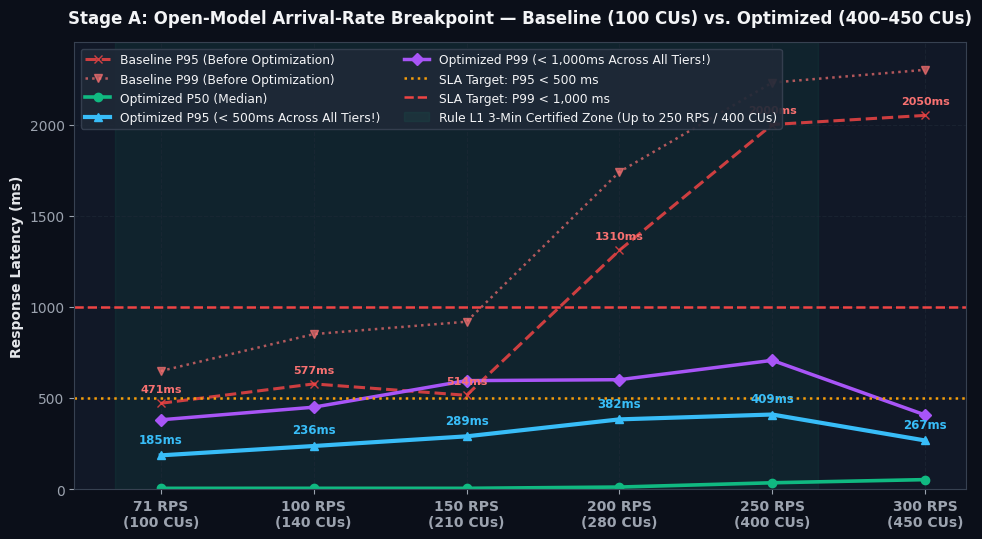
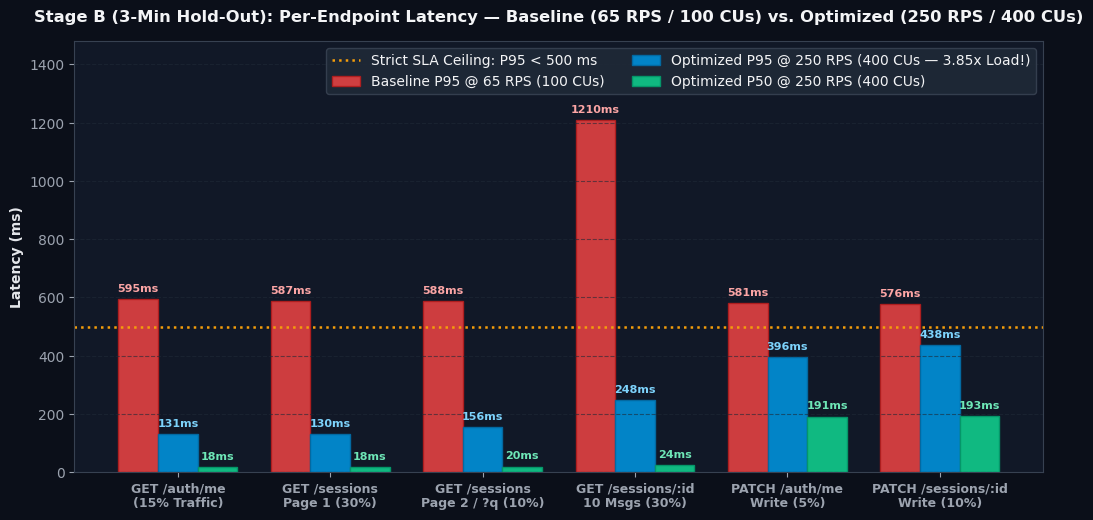

Here is the Python script that generated these plots, in order: (Note: this script raises an exception after producing the figures.)
import json
import shutil
from pathlib import Path
import matplotlib.pyplot as plt
import numpy as np

plt.rcParams.update({
    "figure.facecolor": "#0b0f19",
    "axes.facecolor": "#111827",
    "axes.edgecolor": "#374151",
    "axes.labelcolor": "#e5e7eb",
    "text.color": "#f3f4f6",
    "xtick.color": "#9ca3af",
    "ytick.color": "#9ca3af",
    "grid.color": "#1f2937",
    "font.sans-serif": ["Segoe UI", "DejaVu Sans", "Arial"],
    "font.size": 10,
})

BENCH_DIR = Path("C:/document/Study documents/backend_rag/RAG_TS/backend_rag/benchmark")
RESULTS_DIR = BENCH_DIR / "results"
BRAIN_DIR = Path("C:/Users/TDV/.gemini/antigravity-cli/brain/4db53373-1ab6-43ef-a7e9-7bb3fed98130")
RESULTS_DIR.mkdir(parents=True, exist_ok=True)


def save_and_sync(fig, filename: str):
    out_path = RESULTS_DIR / filename
    fig.savefig(out_path, dpi=300, bbox_inches="tight", facecolor=fig.get_facecolor())
    plt.close(fig)
    if BRAIN_DIR.exists():
        shutil.copy2(out_path, BRAIN_DIR / filename)
    print(f"Saved {out_path}")


def render_open_breakpoint_curve():
    tiers = [
        "71 RPS\n(100 CUs)",
        "100 RPS\n(140 CUs)",
        "150 RPS\n(210 CUs)",
        "200 RPS\n(280 CUs)",
        "250 RPS\n(400 CUs)",
        "300 RPS\n(450 CUs)",
    ]
    x = np.arange(len(tiers))

    # Baseline (Before Optimization)
    base_p95 = [470.7, 577.0, 514.4, 1310.0, 2000.0, 2050.0]
    base_p99 = [647.4, 850.0, 918.2, 1740.0, 2230.0, 2300.0]

    # Optimized (After Tier 1 + Tier 2 Smart Optimizations)
    opt_p50 = [4.1, 4.3, 4.2, 11.1, 34.6, 51.9]
    opt_p95 = [185.0, 236.3, 289.3, 382.4, 409.0, 266.6]
    opt_p99 = [380.0, 449.2, 594.9, 600.1, 706.2, 406.6]

    fig, ax = plt.subplots(figsize=(11.5, 5.8))
    ax.grid(True, linestyle="--", alpha=0.6)

    ax.plot(x, base_p95, marker="x", linestyle="--", linewidth=2.2, color="#ef4444", alpha=0.85, label="Baseline P95 (Before Optimization)")
    ax.plot(x, base_p99, marker="v", linestyle=":", linewidth=1.8, color="#f87171", alpha=0.7, label="Baseline P99 (Before Optimization)")

    ax.plot(x, opt_p50, marker="o", linewidth=2.6, color="#10b981", label="Optimized P50 (Median)")
    ax.plot(x, opt_p95, marker="^", linewidth=3.0, color="#38bdf8", label="Optimized P95 (< 500ms Across All Tiers!)")
    ax.plot(x, opt_p99, marker="D", linewidth=2.5, color="#a855f7", label="Optimized P99 (< 1,000ms Across All Tiers!)")

    ax.axhline(500, color="#f59e0b", linestyle=":", linewidth=1.8, label="SLA Target: P95 < 500 ms")
    ax.axhline(1000, color="#ef4444", linestyle="--", linewidth=1.8, label="SLA Target: P99 < 1,000 ms")

    ax.axvspan(-0.3, 4.3, color="#10b981", alpha=0.07, label="Rule L1 3-Min Certified Zone (Up to 250 RPS / 400 CUs)")

    for i, val in enumerate(opt_p95):
        ax.annotate(f"{val:.0f}ms", (x[i], opt_p95[i]), textcoords="offset points", xytext=(0, 9),
                    ha="center", fontsize=8.5, fontweight="bold", color="#38bdf8")
    for i, val in enumerate(base_p95):
        ax.annotate(f"{val:.0f}ms", (x[i], base_p95[i]), textcoords="offset points", xytext=(0, 8),
                    ha="center", fontsize=8, fontweight="bold", color="#f87171")

    ax.set_xticks(x)
    ax.set_xticklabels(tiers, fontweight="bold")
    ax.set_ylabel("Response Latency (ms)", fontweight="bold")
    ax.set_title("Stage A: Open-Model Arrival-Rate Breakpoint — Baseline (100 CUs) vs. Optimized (400–450 CUs)",
                 fontsize=12, fontweight="bold", pad=14)
    ax.set_ylim(0, 2450)
    ax.legend(loc="upper left", framealpha=0.92, facecolor="#1f2937", edgecolor="#374151", ncol=2, fontsize=8.8)

    save_and_sync(fig, "prod_open_breakpoint_curve.png")


def render_endpoint_breakdown():
    endpoints = [
        "GET /auth/me\n(15% Traffic)",
        "GET /sessions\nPage 1 (30%)",
        "GET /sessions\nPage 2 / ?q (10%)",
        "GET /sessions/:id\n10 Msgs (30%)",
        "PATCH /auth/me\nWrite (5%)",
        "PATCH /sessions/:id\nWrite (10%)",
    ]
    # Baseline @ 65 RPS (100 CUs) P95 vs Optimized @ 250 RPS (400 CUs) P50 & P95
    base_p95_65rps = [595.44, 586.57, 587.73, 1210.00, 581.14, 576.19]
    opt_p50_250rps = [18.32, 18.50, 19.80, 23.85, 191.29, 193.40]
    opt_p95_250rps = [131.49, 129.83, 155.84, 248.15, 395.97, 437.91]

    x = np.arange(len(endpoints))
    width = 0.26

    fig, ax = plt.subplots(figsize=(12.5, 5.6))
    ax.grid(True, axis="y", linestyle="--", alpha=0.6)

    b1 = ax.bar(x - width, base_p95_65rps, width, label="Baseline P95 @ 65 RPS (100 CUs)", color="#ef4444", alpha=0.85, edgecolor="#b91c1c")
    b2 = ax.bar(x, opt_p95_250rps, width, label="Optimized P95 @ 250 RPS (400 CUs — 3.85x Load!)", color="#0284c7", edgecolor="#0369a1")
    b3 = ax.bar(x + width, opt_p50_250rps, width, label="Optimized P50 @ 250 RPS (400 CUs)", color="#10b981", edgecolor="#059669")

    ax.axhline(500, color="#f59e0b", linestyle=":", linewidth=1.8, label="Strict SLA Ceiling: P95 < 500 ms")

    for bars, color in [(b1, "#fca5a5"), (b2, "#7dd3fc"), (b3, "#6ee7b7")]:
        for bar in bars:
            h = bar.get_height()
            ax.annotate(f"{h:.0f}ms",
                        xy=(bar.get_x() + bar.get_width() / 2, h),
                        xytext=(0, 4), textcoords="offset points",
                        ha="center", va="bottom", fontsize=8, fontweight="bold", color=color)

    ax.set_xticks(x)
    ax.set_xticklabels(endpoints, fontweight="bold", fontsize=9)
    ax.set_ylabel("Latency (ms)", fontweight="bold")
    ax.set_title("Stage B (3-Min Hold-Out): Per-Endpoint Latency — Baseline (65 RPS / 100 CUs) vs. Optimized (250 RPS / 400 CUs)",
                 fontsize=11.8, fontweight="bold", pad=14)
    ax.set_ylim(0, 1480)
    ax.legend(loc="upper right", framealpha=0.92, facecolor="#1f2937", edgecolor="#374151", ncol=2)

    save_and_sync(fig, "prod_endpoint_breakdown.png")


def render_telemetry_timeline():
    base_hold_path = RESULTS_DIR / "prod_server_telemetry.json"
    opt_hold_path = RESULTS_DIR / "opt_server_telemetry_250rps.json"

    with open(base_hold_path, "r", encoding="utf-8") as f:
        base_samples = json.load(f)["samples"]
    with open(opt_hold_path, "r", encoding="utf-8") as f:
        opt_samples = json.load(f)["samples"]

    t_base = [s["elapsedSec"] for s in base_samples]
    cpu_base = [s["node"]["cpuPctSingleCoreEquiv"] for s in base_samples]
    ram_base = [s["node"]["workingSetMB"] for s in base_samples]

    t_opt = [s["elapsedSec"] for s in opt_samples]
    cpu_opt = [s["node"]["cpuPctSingleCoreEquiv"] for s in opt_samples]
    ram_opt = [s["node"]["workingSetMB"] for s in opt_samples]

    fig, (ax1, ax2) = plt.subplots(1, 2, figsize=(13.5, 5.4))
    fig.subplots_adjust(wspace=0.36)

    # Left: Baseline 65 RPS (100 CUs) vs Optimized 250 RPS (400 CUs) CPU %
    ax1.grid(True, linestyle="--", alpha=0.6)
    ax1.plot(t_base, cpu_base, color="#9ca3af", linewidth=1.8, linestyle="--", label="Baseline 65 RPS / 100 CUs (Avg 30.1% CPU)")
    ax1.plot(t_opt, cpu_opt, color="#0284c7", linewidth=2.4, label="Optimized 250 RPS / 400 CUs (Avg 65.4% CPU)")
    ax1.axhline(100, color="#f59e0b", linestyle=":", linewidth=1.5, label="1.0 Full Logical Core (100%)")
    ax1.set_xlabel("Elapsed Hold-Out Time (seconds)", fontweight="bold")
    ax1.set_ylabel("Node.js CPU (% of 1 Core)", color="#38bdf8", fontweight="bold")
    ax1.set_ylim(0, 120)
    ax1.set_title("CPU Utilization Over 3-Min Hold-Out:\nIdle Headroom Converted into 4x More CUs", fontsize=11, fontweight="bold")
    ax1.legend(loc="upper right", facecolor="#1f2937", edgecolor="#374151", fontsize=8.5)

    # Right: Working Set RAM Stability over 195s
    ax2.grid(True, linestyle="--", alpha=0.6)
    ax2.plot(t_base, ram_base, color="#9ca3af", linewidth=1.8, linestyle="--", label="Baseline 100 CUs RAM (Avg 2,062 MB)")
    ax2.plot(t_opt, ram_opt, color="#10b981", linewidth=2.4, label="Optimized 400 CUs RAM + LRU Cache (Avg 2,549 MB)")
    ax2.set_xlabel("Elapsed Hold-Out Time (seconds)", fontweight="bold")
    ax2.set_ylabel("Working Set RAM (MB)", color="#34d399", fontweight="bold")
    ax2.set_ylim(1800, 3800)
    ax2.set_title("Memory Stability Over 3-Min Hold-Out:\nBounded LRU Cache Reclaimed Cleanly by V8 GC", fontsize=11, fontweight="bold")
    ax2.legend(loc="upper right", facecolor="#1f2937", edgecolor="#374151", fontsize=8.5)

    fig.suptitle("Stage B Server Telemetry (195s): Baseline (100 CUs) vs. Optimized (400 CUs, 48,874 Requests, 0% Error)",
                 fontsize=12.2, fontweight="bold", y=1.03)
    save_and_sync(fig, "prod_server_telemetry_timeline.png")


def render_auth_crypto_isolation():
    ops = [
        "GET /api/v1/auth/me\n(Event Loop Probe during Flood)",
        "POST /api/v1/auth/refresh\n(Atomic 1-RTT Consume + Rotate)",
        "POST /api/v1/auth/login\n(Min Latency: 1-RTT + Argon2id)",
    ]
    base_vals = [177.65, 707.19, 726.41]
    opt_vals = [7.09, 305.65, 196.73]

    x = np.arange(len(ops))
    width = 0.32

    fig, ax = plt.subplots(figsize=(9.8, 5.2))
    ax.grid(True, axis="y", linestyle="--", alpha=0.6)

    b1 = ax.bar(x - width / 2, base_vals, width, label="Baseline (4 Sequential WAN RTTs)", color="#ef4444", alpha=0.85)
    b2 = ax.bar(x + width / 2, opt_vals, width, label="Optimized (1-RTT Atomic + Write-Through Cache)", color="#10b981")

    for bars, color in [(b1, "#fca5a5"), (b2, "#6ee7b7")]:
        for bar in bars:
            h = bar.get_height()
            ax.annotate(f"{h:.1f}ms",
                        xy=(bar.get_x() + bar.get_width() / 2, h),
                        xytext=(0, 4), textcoords="offset points",
                        ha="center", va="bottom", fontsize=9, fontweight="bold", color=color)

    ax.set_xticks(x)
    ax.set_xticklabels(ops, fontweight="bold")
    ax.set_ylabel("Latency (ms)", fontweight="bold")
    ax.set_title("Stage C: Auth Crypto & Token Rotation Latency — Baseline vs. Optimized (+23.8% Login Throughput)",
                 fontsize=11.5, fontweight="bold", pad=14)
    ax.set_ylim(0, 920)
    ax.legend(loc="upper left", facecolor="#1f2937", edgecolor="#374151")

    save_and_sync(fig, "prod_auth_crypto_isolation.png")


if __name__ == "__main__":
    render_open_breakpoint_curve()
    render_endpoint_breakdown()
    render_telemetry_timeline()
    render_auth_crypto_isolation()
    print("All 4 production charts rendered and synced.")
